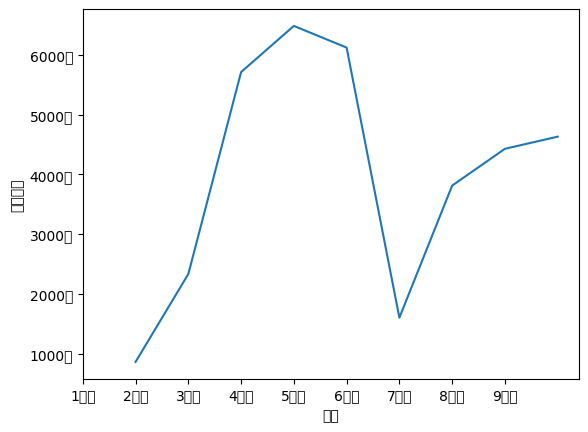

This chart was generated by the following Python code:
# _*_ coding: utf-8 _*_
"""
Time:     2023/6/2 17:02
[redacted]
File:     chapter13-7.py
"""
import matplotlib.pyplot as plt
import numpy as np
#解决中文乱码问题
plt.rcParams["font.sans-serif"] = 'SimHei'
x = np.array([1,2,3,4,5,6,7,8,9])
y = np.array([866,2335,5710,6482,6120,1605,3813,4428,4631])

plt.plot(x,y)
#设置横坐标标题
plt.xlabel("月份")
#设置纵坐标标题
plt.ylabel("注册人数")
#设置x轴刻度
plt.xticks(np.arange(9),["1月份","2月份","3月份","4月份","5月份","6月份","7月份","8月份","9月份"])
#设置y轴刻度
plt.yticks(np.arange(1000,7000,1000),["1000人","2000人","3000人","4000人","5000人","6000人"])

#显示图形
plt.show()